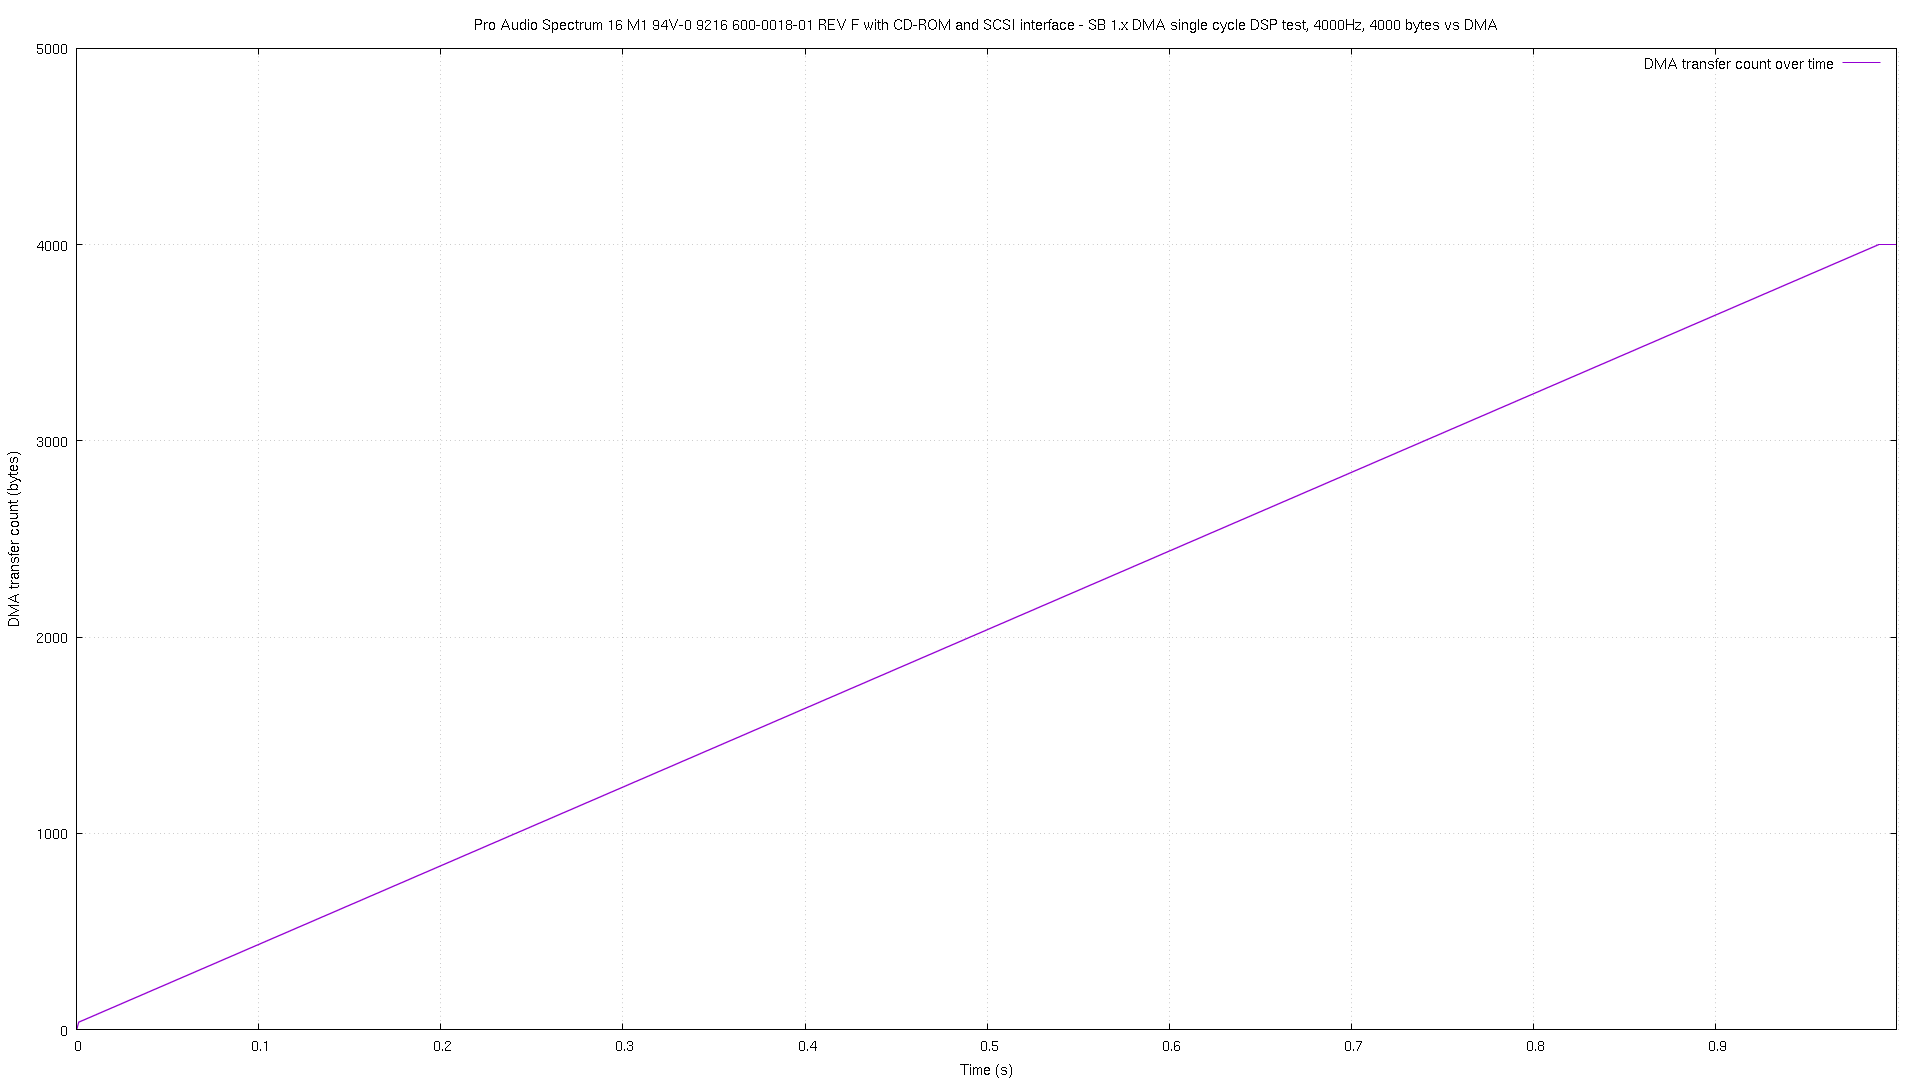

Values plotted in this chart, from the file beside it:
# pos, time
0, 0.000109
1, 0.000173
2, 0.000208
4, 0.000241
5, 0.000297
6, 0.000334
8, 0.000365
9, 0.000398
10, 0.000431
11, 0.000466
12, 0.000496
13, 0.000533
14, 0.000566
16, 0.000599
17, 0.000632
18, 0.000666
19, 0.0007
21, 0.000732
22, 0.000787
23, 0.000823
25, 0.000856
26, 0.000888
27, 0.000924
28, 0.000955
30, 0.000987
31, 0.001043
32, 0.001077
33, 0.00111
35, 0.001143
36, 0.001176
37, 0.001208
38, 0.001285
39, 0.001544
40, 0.001803
41, 0.00204
42, 0.0023
43, 0.002536
44, 0.002795
45, 0.003052
46, 0.003288
47, 0.003546
48, 0.003781
49, 0.00404
50, 0.004298
51, 0.004534
52, 0.004792
53, 0.005028
54, 0.005287
55, 0.005545
56, 0.005781
57, 0.006041
58, 0.006277
59, 0.006535
60, 0.006793
61, 0.007029
62, 0.007287
63, 0.007523
64, 0.007783
65, 0.008018
66, 0.008277
... 3,935 more rows
